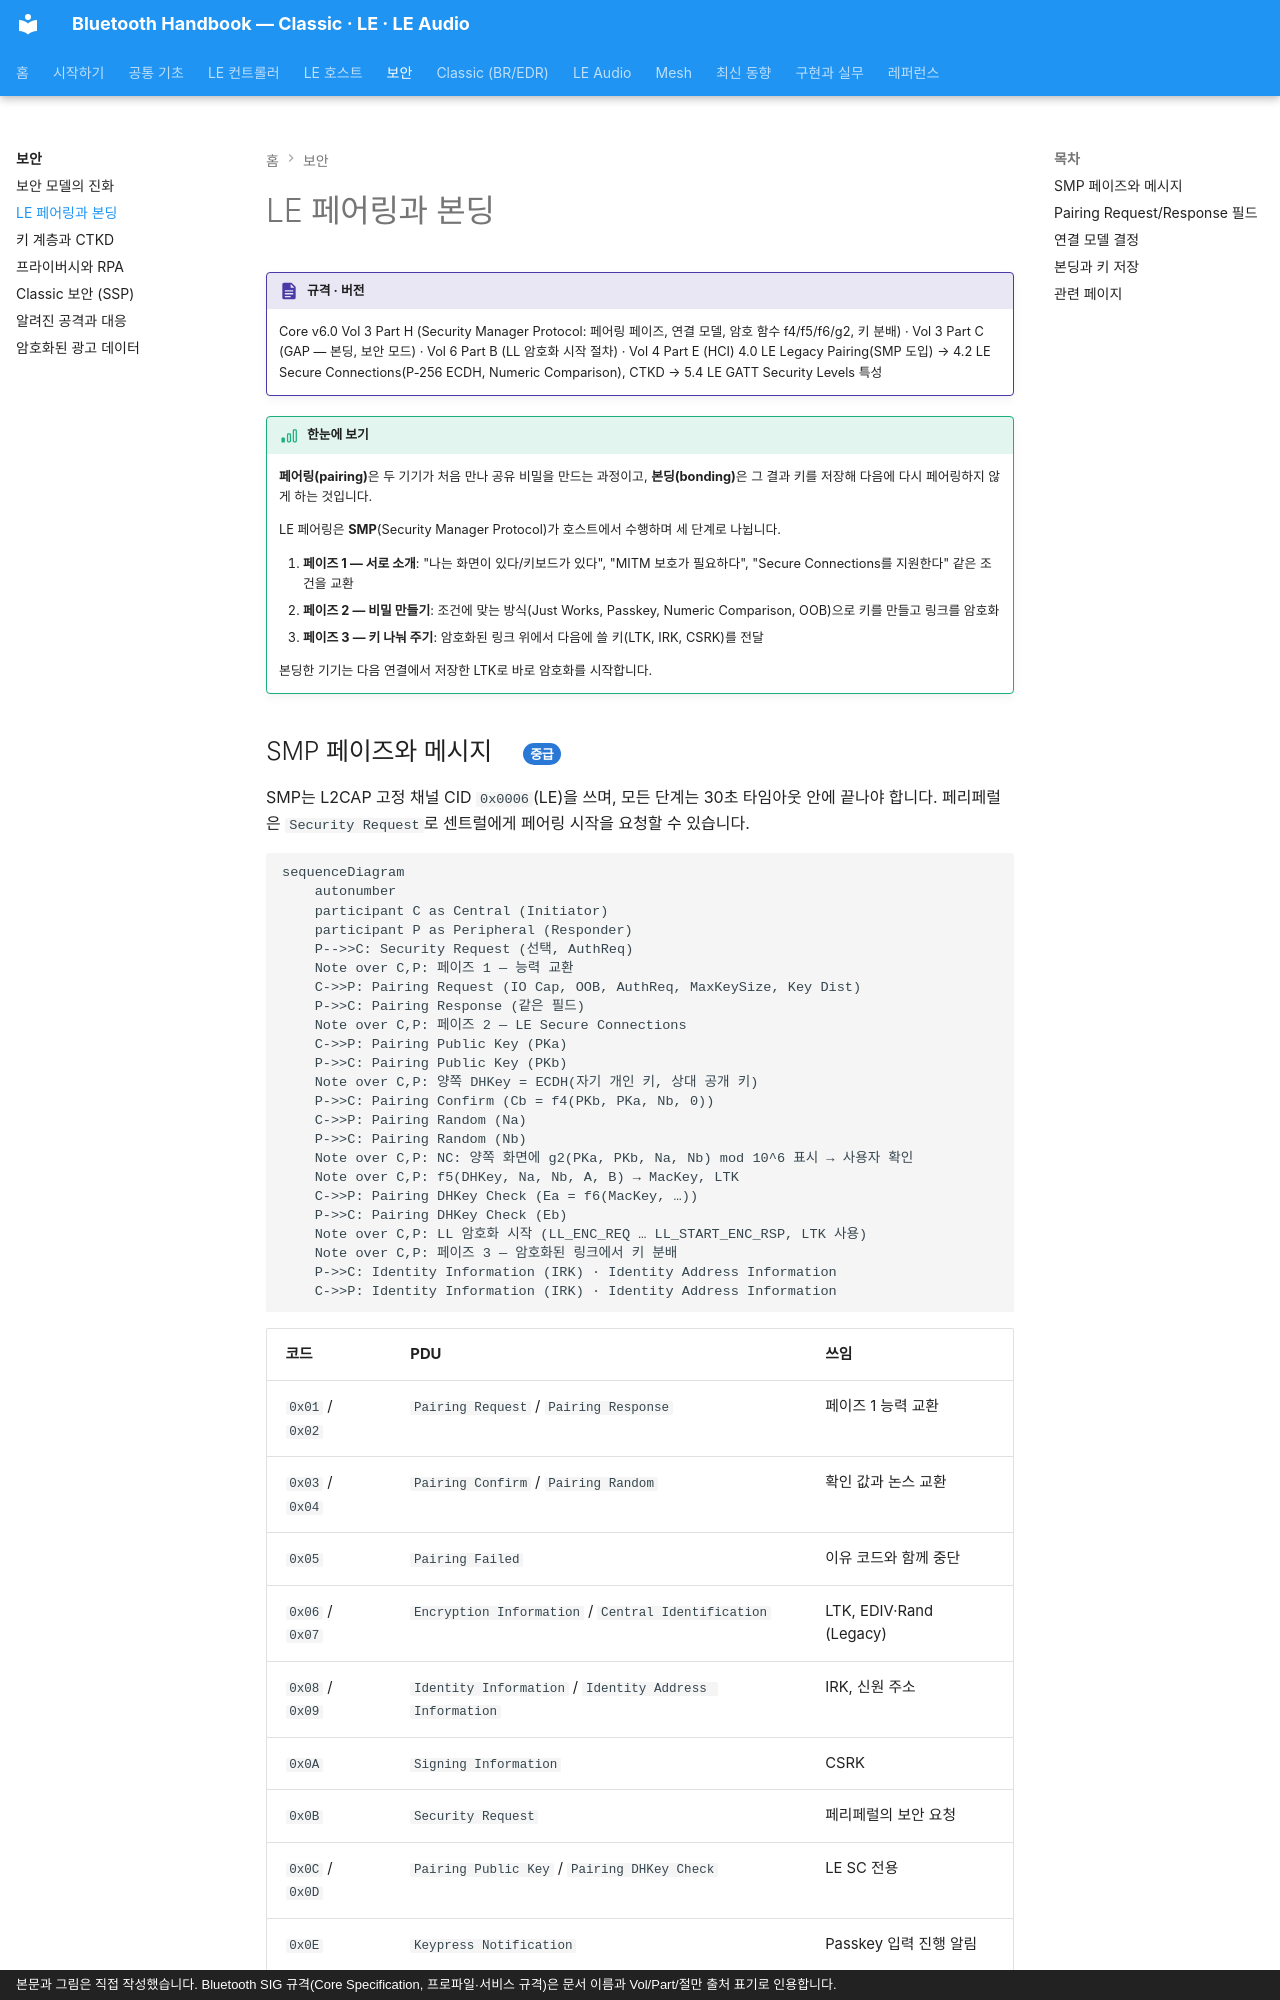

repository: goodhosup/bluetooth · page: security/le-pairing/index.html · generator: mkdocs · copyright: 본문과 그림은 직접 작성했습니다. Bluetooth SIG 규격(Core Specification, 프로파일·서비스 규격)은 문서 이름과 Vol/Part/절만 출처 표기로 인용합니다.

# LE 페어링과 본딩

!!! spec "규격 · 버전"
    Core v6.0 Vol 3 Part H (Security Manager Protocol: 페어링 페이즈, 연결 모델, 암호 함수 f4/f5/f6/g2, 키 분배) · Vol 3 Part C (GAP — 본딩, 보안 모드) · Vol 6 Part B (LL 암호화 시작 절차) · Vol 4 Part E (HCI)
    4.0 LE Legacy Pairing(SMP 도입) → 4.2 LE Secure Connections(P-256 ECDH, Numeric Comparison), CTKD → 5.4 LE GATT Security Levels 특성

!!! basic "한눈에 보기"
    **페어링(pairing)**은 두 기기가 처음 만나 공유 비밀을 만드는 과정이고, **본딩(bonding)**은 그 결과 키를 저장해 다음에 다시 페어링하지 않게 하는 것입니다.

    LE 페어링은 **SMP**(Security Manager Protocol)가 호스트에서 수행하며 세 단계로 나뉩니다.

    1. **페이즈 1 — 서로 소개**: "나는 화면이 있다/키보드가 있다", "MITM 보호가 필요하다", "Secure Connections를 지원한다" 같은 조건을 교환
    2. **페이즈 2 — 비밀 만들기**: 조건에 맞는 방식(Just Works, Passkey, Numeric Comparison, OOB)으로 키를 만들고 링크를 암호화
    3. **페이즈 3 — 키 나눠 주기**: 암호화된 링크 위에서 다음에 쓸 키(LTK, IRK, CSRK)를 전달

    본딩한 기기는 다음 연결에서 저장한 LTK로 바로 암호화를 시작합니다.
